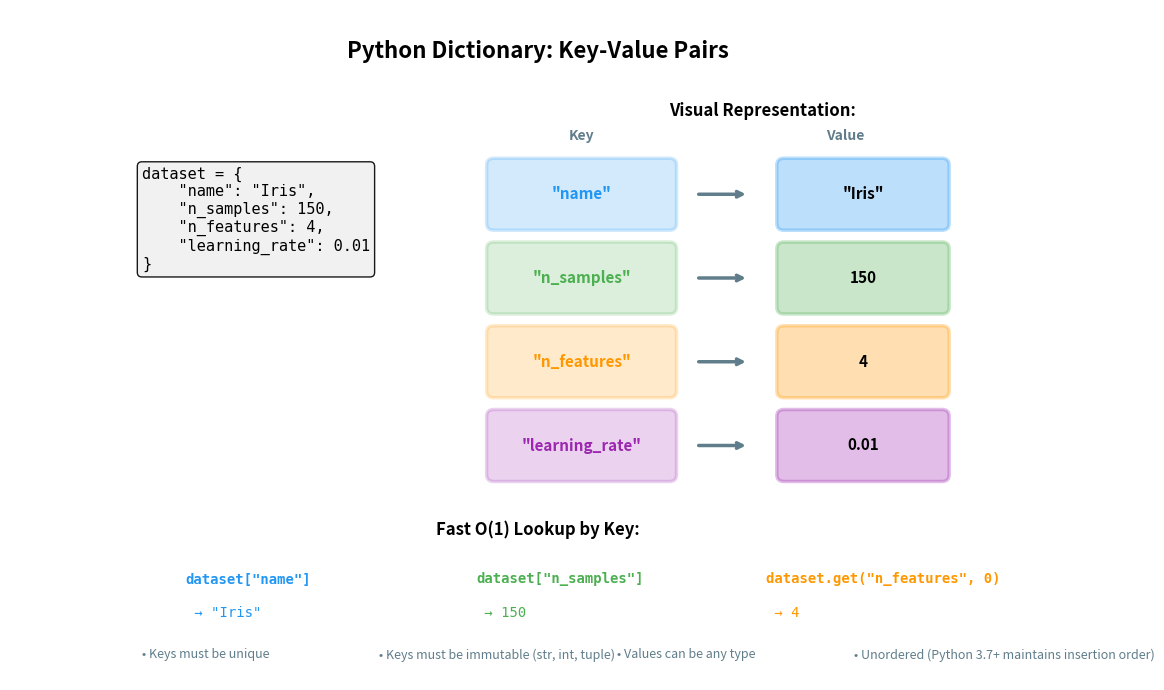

This chart was generated by the following Python code: (Note: this script raises an exception after producing the figure.)
"""
Dictionary Structure Visualization
Shows key-value pairs and fast lookup
"""
import matplotlib.pyplot as plt
import matplotlib.patches as patches

fig, ax = plt.subplots(figsize=(12, 7))
ax.set_xlim(0, 12)
ax.set_ylim(0, 8)
ax.axis('off')

# Define colors
color_blue = '#2196F3'
color_green = '#4CAF50'
color_orange = '#FF9800'
color_purple = '#9C27B0'
color_gray = '#607D8B'

# Title
ax.text(6, 7.5, 'Python Dictionary: Key-Value Pairs', ha='center', va='center',
        fontsize=16, weight='bold')

# Dictionary representation
dict_code = """dataset = {
    "name": "Iris",
    "n_samples": 150,
    "n_features": 4,
    "learning_rate": 0.01
}"""
ax.text(1.5, 5.5, dict_code, ha='left', va='center',
        fontsize=11, family='monospace',
        bbox=dict(boxstyle='round', facecolor='#f0f0f0', alpha=0.9))

# Helper function to draw key-value pair
def draw_kv_pair(ax, x, y, key, value, key_color, val_color):
    # Key box
    key_width = 2
    key_height = 0.7
    key_rect = patches.FancyBboxPatch((x, y-key_height/2), key_width, key_height,
                                       boxstyle="round,pad=0.08",
                                       edgecolor=key_color,
                                       facecolor=key_color,
                                       linewidth=2.5,
                                       alpha=0.2)
    ax.add_patch(key_rect)
    ax.text(x + key_width/2, y, key, ha='center', va='center',
            fontsize=11, weight='bold', color=key_color)

    # Arrow
    arrow_x = x + key_width + 0.3
    ax.annotate('', xy=(arrow_x + 0.6, y), xytext=(arrow_x, y),
                arrowprops=dict(arrowstyle='->', lw=2.5, color=color_gray))

    # Value box
    val_x = arrow_x + 1
    val_width = 1.8
    val_height = 0.7
    val_rect = patches.FancyBboxPatch((val_x, y-val_height/2), val_width, val_height,
                                       boxstyle="round,pad=0.08",
                                       edgecolor=val_color,
                                       facecolor=val_color,
                                       linewidth=2.5,
                                       alpha=0.3)
    ax.add_patch(val_rect)
    ax.text(val_x + val_width/2, y, value, ha='center', va='center',
            fontsize=11, weight='bold', color='black')

# Visual representation section
ax.text(7.5, 6.8, 'Visual Representation:', ha='left', va='center',
        fontsize=12, weight='bold', color='black')

# Draw key-value pairs
pairs = [
    ('"name"', '"Iris"', color_blue, color_blue),
    ('"n_samples"', '150', color_green, color_green),
    ('"n_features"', '4', color_orange, color_orange),
    ('"learning_rate"', '0.01', color_purple, color_purple),
]

y_start = 5.8
y_step = 1.0
for i, (key, val, key_col, val_col) in enumerate(pairs):
    draw_kv_pair(ax, 5.5, y_start - i*y_step, key, val, key_col, val_col)

# Labels
ax.text(6.5, 6.5, 'Key', ha='center', va='center',
        fontsize=10, weight='bold', color=color_gray)
ax.text(9.5, 6.5, 'Value', ha='center', va='center',
        fontsize=10, weight='bold', color=color_gray)

# Access examples at bottom
ax.text(6, 1.8, 'Fast O(1) Lookup by Key:', ha='center', va='center',
        fontsize=12, weight='bold', color='black')

examples = [
    ('dataset["name"]', ' → "Iris"', color_blue),
    ('dataset["n_samples"]', ' → 150', color_green),
    ('dataset.get("n_features", 0)', ' → 4', color_orange),
]

y_ex = 1.2
for i, (code, result, col) in enumerate(examples):
    ax.text(2 + i*3.3, y_ex, code, ha='left', va='center',
            fontsize=10, family='monospace', weight='bold', color=col)
    ax.text(2 + i*3.3, y_ex-0.4, result, ha='left', va='center',
            fontsize=10, family='monospace', color=col)

# Key characteristics
chars = [
    '• Keys must be unique',
    '• Keys must be immutable (str, int, tuple)',
    '• Values can be any type',
    '• Unordered (Python 3.7+ maintains insertion order)'
]
y_char = 0.3
for i, char in enumerate(chars):
    ax.text(1.5 + i*2.7, y_char, char, ha='left', va='center',
            fontsize=9, color=color_gray)

plt.tight_layout()
plt.savefig('/home/chirag/ds-book/book/course-02-programming/ch05-python-fundamentals/diagrams/dictionary_structure.png',
            dpi=150, bbox_inches='tight', facecolor='white')
print("Generated: dictionary_structure.png")
